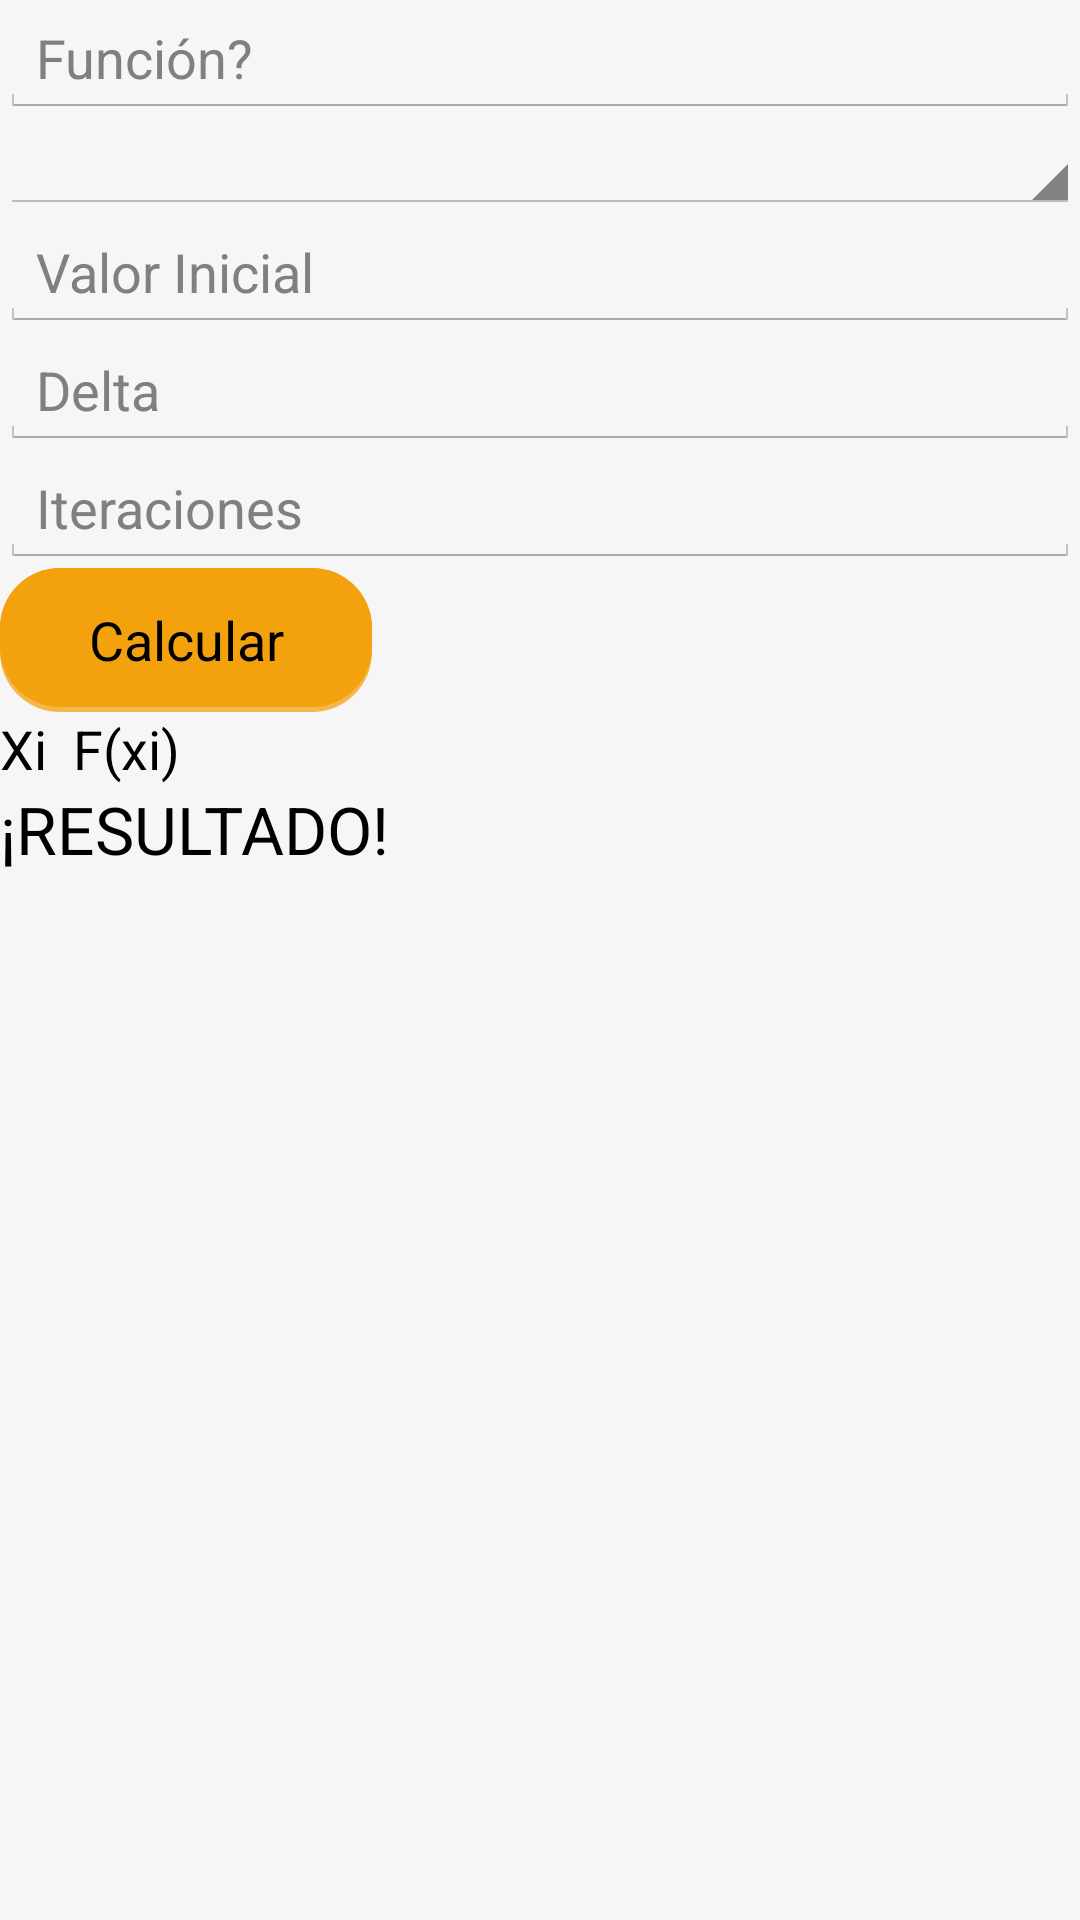

Here is an Android app screen rendered from its layout file. Give the layout XML and the strings, colors and styles it references.
<!-- AndroidManifest.xml: activity theme AppTheme -->
<!-- res/layout/activity_nolineales.xml -->
<?xml version="1.0" encoding="utf-8"?>
<ScrollView xmlns:android="http://schemas.android.com/apk/res/android"
    android:id="@+id/ScrollView01"
    android:layout_width="fill_parent"
    android:layout_height="fill_parent"
    android:background="#fff6f6f6">
<LinearLayout xmlns:android="http://schemas.android.com/apk/res/android"
    android:orientation="vertical" android:layout_width="match_parent"
    android:layout_height="match_parent"
    android:weightSum="1">

    <EditText
        android:layout_width="match_parent"
        android:layout_height="wrap_content"
        android:id="@+id/edtxtNoLnFuncion"
        android:layout_weight="0.06"
        android:hint="Función?" />

    <Spinner
        android:layout_width="match_parent"
        android:layout_height="wrap_content"
        android:id="@+id/spinnerNoLineales" />

    <EditText
        android:layout_width="match_parent"
        android:layout_height="wrap_content"
        android:inputType="numberDecimal"
        android:ems="10"
        android:id="@+id/editTextValorInicial"
        android:hint="Valor Inicial" />

    <EditText
        android:layout_width="match_parent"
        android:layout_height="wrap_content"
        android:inputType="text"
        android:ems="10"
        android:id="@+id/edtxtAd1"
        android:layout_weight="0.06"
        android:visibility="gone" />

    <EditText
        android:layout_width="match_parent"
        android:layout_height="wrap_content"
        android:inputType="text"
        android:ems="10"
        android:id="@+id/edtxtAd3"
        android:layout_weight="0.06"
        android:visibility="gone" />

    <EditText
        android:layout_width="match_parent"
        android:layout_height="wrap_content"
        android:inputType="numberDecimal"
        android:ems="10"
        android:id="@+id/editTextDelta"
        android:hint="Delta" />

    <EditText
        android:layout_width="match_parent"
        android:layout_height="wrap_content"
        android:inputType="numberDecimal"
        android:ems="10"
        android:id="@+id/editTextIteraciones"
        android:hint="Iteraciones" />

    <EditText
        android:layout_width="match_parent"
        android:layout_height="wrap_content"
        android:inputType="text"
        android:ems="10"
        android:id="@+id/edtxtAd2"
        android:layout_weight="0.06"
        android:visibility="gone" />

    <Button
        android:layout_width="124dp"
        android:layout_height="wrap_content"
        android:text="Calcular"
        android:id="@+id/buttonCalcNoLin"
        android:background="@drawable/button" />

    <TextView
        android:layout_width="wrap_content"
        android:layout_height="wrap_content"
        android:textAppearance="?android:attr/textAppearanceMedium"
        android:text="Xi  F(xi)"
        android:id="@+id/txtColumName"
        android:layout_weight="0.06" />

    <ScrollView android:layout_width="fill_parent"
        android:layout_height="fill_parent"
        android:scrollbars="vertical"
        >
        <HorizontalScrollView xmlns:android="http://schemas.android.com/apk/res/android"
            android:layout_width="wrap_content"
            android:layout_height="fill_parent">
    <TextView
        android:layout_width="match_parent"
        android:layout_height="wrap_content"
        android:textAppearance="?android:attr/textAppearanceLarge"
        android:text="¡RESULTADO!"
        android:scrollbars = "horizontal"
        android:id="@+id/txtNoLinealesResult"
        android:layout_weight="0.90" />
        </HorizontalScrollView>
    </ScrollView>

</LinearLayout>
</ScrollView>
<!-- resources referenced by this layout -->
<resources>
  <!-- drawable button (drawable) -->
  <?xml version="1.0" encoding="utf-8"?>
  <layer-list xmlns:android="http://schemas.android.com/apk/res/android">
  
      
      <item>
          <shape  android:shape="rectangle">
  
              <solid android:color="#baf3a10d" />
              <corners android:radius="20dp" />
  
          </shape>
      </item>
  
      
      <item android:bottom="5px">
  
          <shape  android:shape="rectangle">
  
              <solid android:color="#fff3a10d" />
              <corners android:radius="20dp" />
  
  
          </shape>
  
      </item>
  
  
  </layer-list>
  <style name="AppTheme" parent="android:Theme.Holo.Light.DarkActionBar">
          
          <item name="android:actionBarStyle">@style/MyActionBar</item>
      </style>
  <style name="MyActionBar" parent="@android:style/Widget.Holo.Light.ActionBar">
          <item name="android:background">#bcff0f00</item>
      </style>
</resources>
